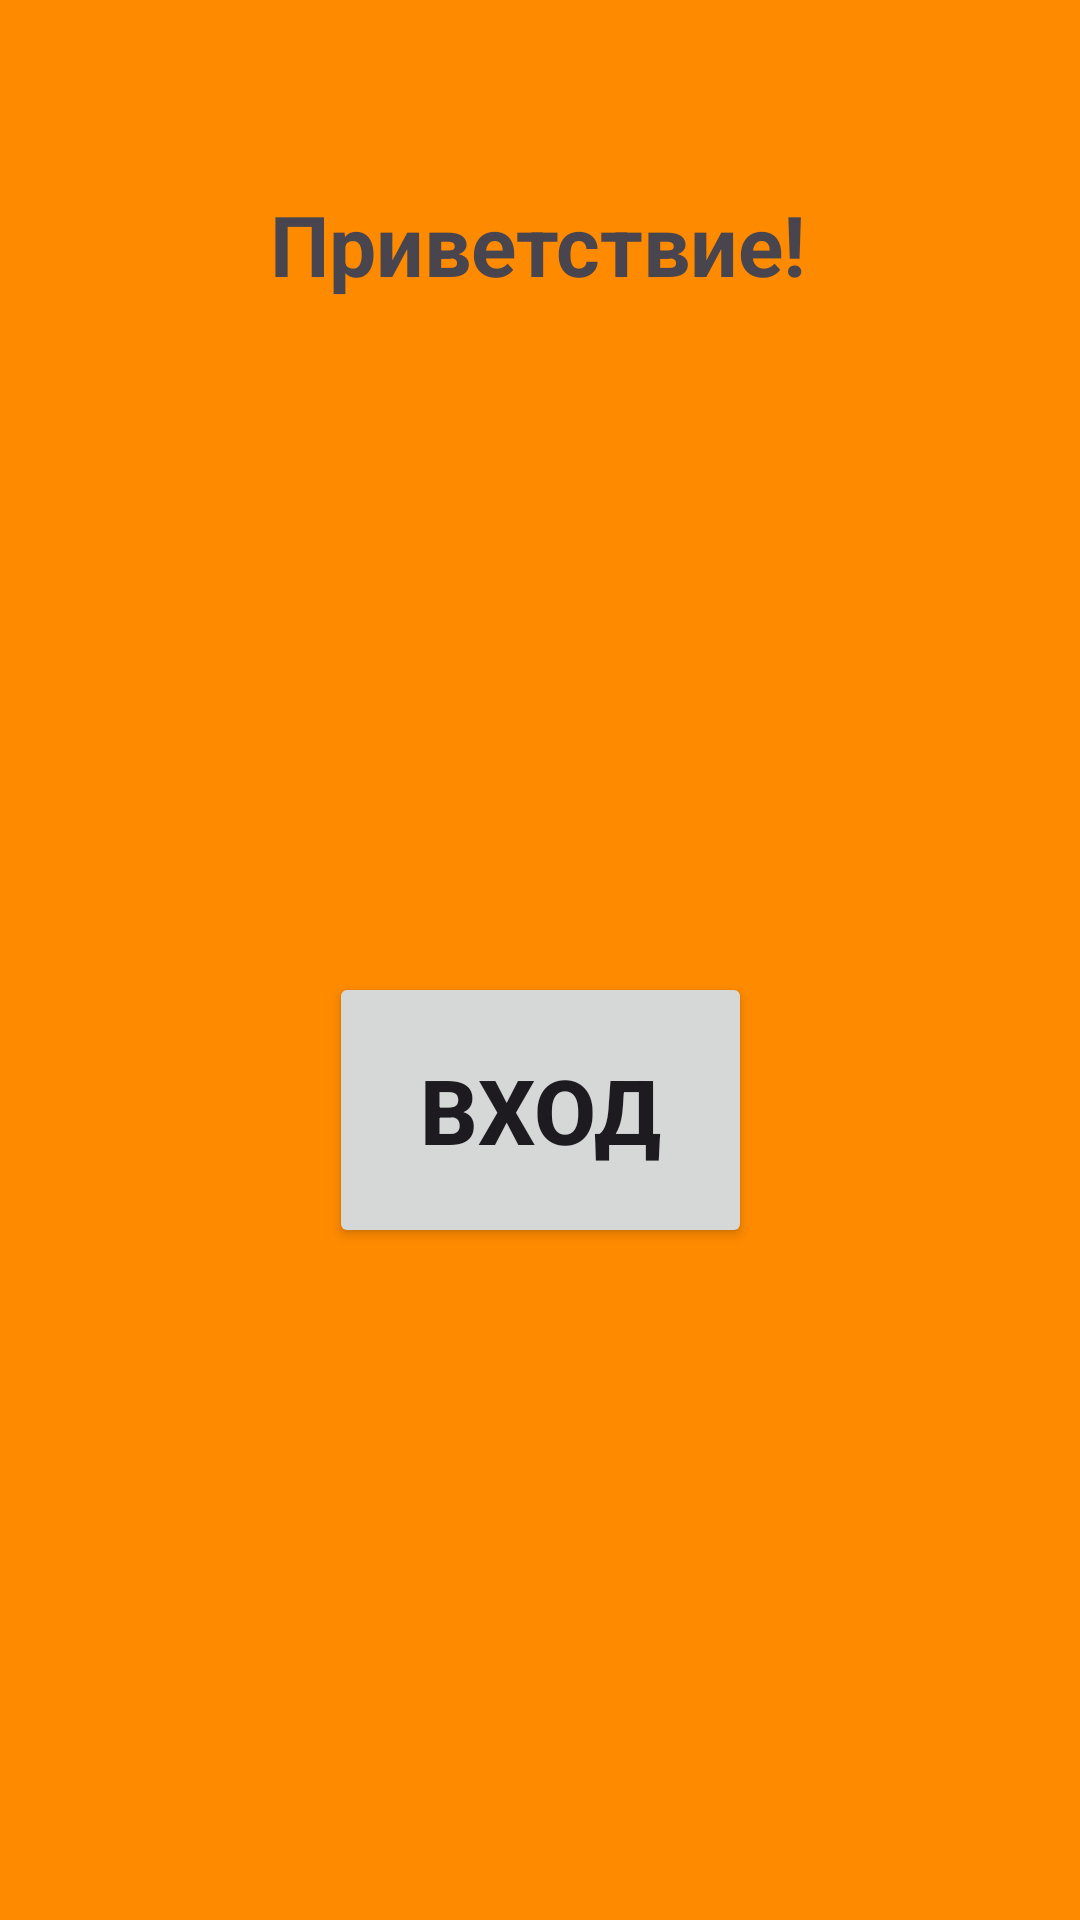

Reconstruct the res/layout file that produces this screen, plus the resources it refers to.
<!-- AndroidManifest.xml: application theme Theme.AppTP -->
<!-- res/layout/activity_second.xml -->
<?xml version="1.0" encoding="utf-8"?>
<androidx.constraintlayout.widget.ConstraintLayout
    xmlns:android="http://schemas.android.com/apk/res/android"
    xmlns:tools="http://schemas.android.com/tools"
    xmlns:app="http://schemas.android.com/apk/res-auto"
    android:layout_width="match_parent"
    android:layout_height="match_parent"
    tools:context=".SecondActivity"
    android:background="@drawable/backgroundmain">

  <TextView
      android:id="@+id/textView"
      android:layout_width="wrap_content"
      android:layout_height="wrap_content"
      android:text="@string/secondactivitygreeting"
      android:textSize="28sp"
      app:layout_constraintBottom_toBottomOf="parent"
      app:layout_constraintEnd_toEndOf="parent"
      app:layout_constraintHorizontal_bias="0.497"
      app:layout_constraintStart_toStartOf="parent"
      app:layout_constraintTop_toTopOf="parent"
      app:layout_constraintVertical_bias="0.104" />

  <Button
      android:id="@+id/button2"
      android:layout_width="141dp"
      android:layout_height="92dp"
      android:onClick="startAuthActivity"
      android:text="@string/regbutton"
      android:textSize="30sp"
      app:layout_constraintBottom_toBottomOf="parent"
      app:layout_constraintEnd_toEndOf="parent"
      app:layout_constraintStart_toStartOf="parent"
      app:layout_constraintTop_toBottomOf="@+id/textView" />

</androidx.constraintlayout.widget.ConstraintLayout>
<!-- resources referenced by this layout -->
<resources>
  <!-- drawable backgroundmain: jpg bitmap (drawable, 3783 bytes) -->
  <string name="regbutton"><b>Вход</b></string>
  <string name="secondactivitygreeting"><b>Приветствие!</b></string>
  <style name="Theme.AppTP" parent="Base.Theme.AppTP" />
  <style name="Base.Theme.AppTP" parent="Theme.Material3.DayNight.NoActionBar">
          
          
      </style>
</resources>
